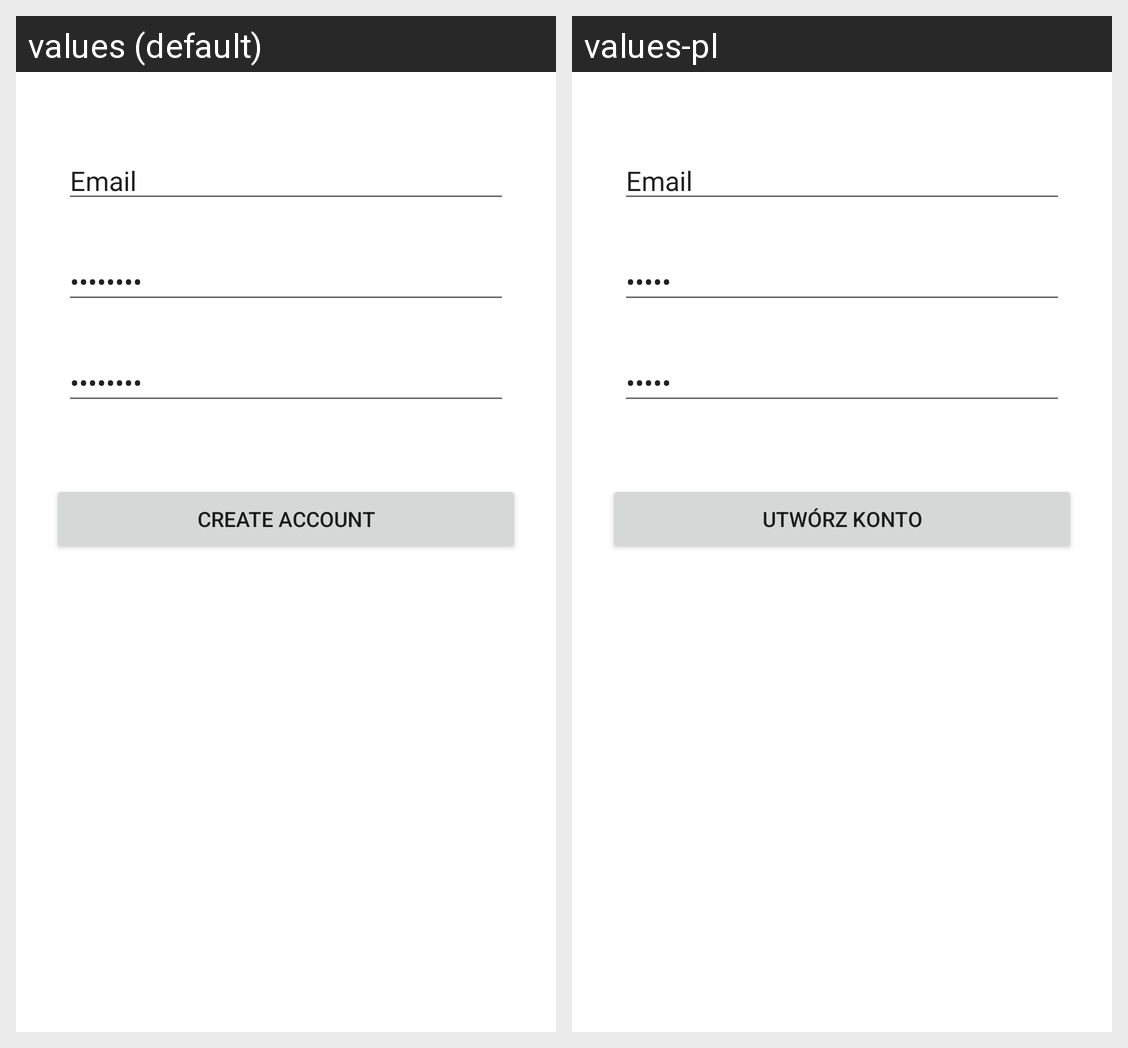

Strings drawn on this Android screen and how each of the app's shown locales translates them:
Android screen res/layout/create_account.xml rendered under 2 locales, left to right: values (default), values-pl. Device: Nexus 5 (rendered at 1080×1920; each locale shown at half size, 540×960, under a caption strip naming it); theme AppTheme.
Strings drawn on this screen, with the default value and each locale's value (text and hints the layout hard-codes, and strings that could not be matched under every locale, appear in the picture but are not listed):

email
  values: Email
  values-pl: Email  [not translated; the default value is used]

password
  values: Password
  values-pl: Hasło

create_account
  values: Create account
  values-pl: Utwórz konto
